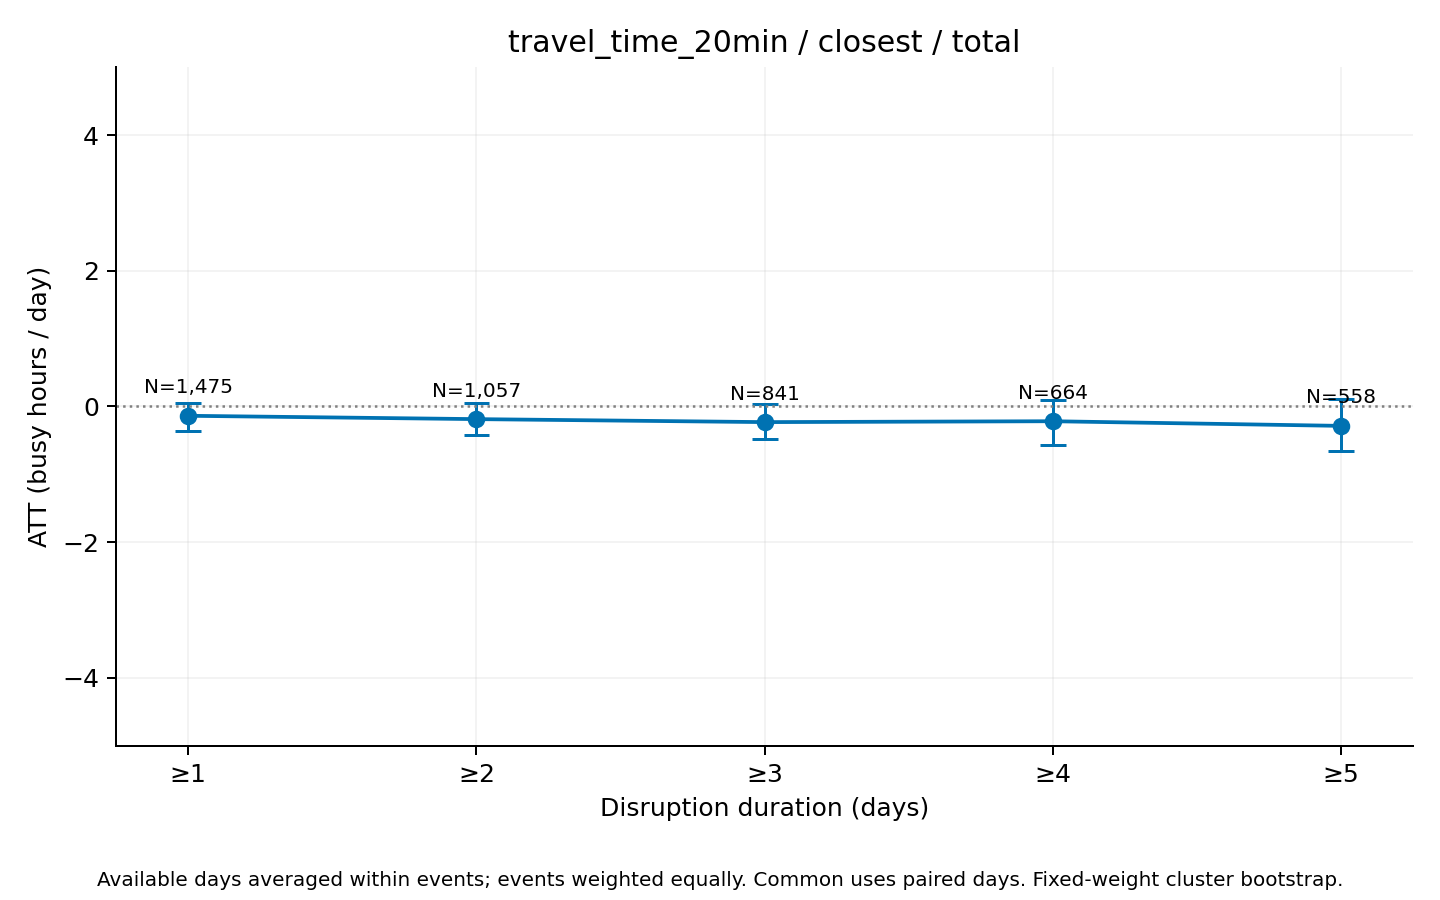

The table this chart was drawn from, first rows:
series, ATT_hours, mean_actual, mean_synthetic, n_events, n_clusters, mean_duration_days, median_duration_days, n_post_event_days, n_possible_post_event_days, mean_coverage, bootstrap_SE, CI95_lower, CI95_upper, bootstrap_reps, seed, aggregation, min_duration
total, -0.1383, 12.85, 12.99, 1475, 527, 9.565, 3, 12948, 14109, 0.9893, 0.1054, -0.3583, 0.05706, 1000, 2026, equal_weight_available_day_event_means, 1
total, -0.1875, 12.77, 12.96, 1057, 466, 12.95, 5, 12530, 13691, 0.9851, 0.1195, -0.4146, 0.04514, 1000, 2026, equal_weight_available_day_event_means, 2
total, -0.2316, 12.65, 12.88, 841, 427, 15.77, 6, 12098, 13259, 0.9813, 0.1389, -0.4855, 0.04118, 1000, 2026, equal_weight_available_day_event_means, 3
total, -0.2187, 13.02, 13.24, 664, 376, 19.17, 9, 11567, 12728, 0.9763, 0.1668, -0.5693, 0.0898, 1000, 2026, equal_weight_available_day_event_means, 4
total, -0.2871, 12.91, 13.2, 558, 336, 22.05, 10, 11143, 12304, 0.9718, 0.1896, -0.6577, 0.1107, 1000, 2026, equal_weight_available_day_event_means, 5
